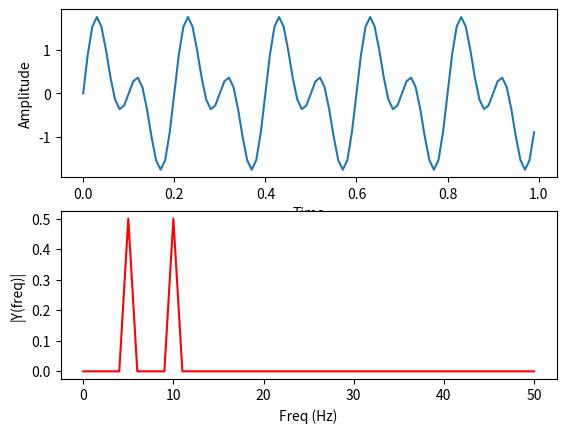

Write the Python code that produced this figure.
import matplotlib.pyplot as plt
import numpy as np

Fs = 100;  # sampling rate, how many samples we take
Ts = 1.0/Fs; # sampling interval
t = np.arange(0,1,Ts) # time vector

ff1 = 5;   # frequency of the signal
y1 = np.sin(2*np.pi*ff1*t)

ff2 = 10;   # frequency of the signal
y2 = np.sin(2*np.pi*ff2*t)

y = y1 + y2

n = len(y) # length of the signal
k = np.arange(n)
T = n/Fs
frq = k/T # two sides frequency range
frq = frq[range((n//2) + 1)] # one side frequency range

Y = np.fft.fft(y)/n # fft computing and normalization
Y = Y[range((n//2) + 1)]

fig, ax = plt.subplots(2, 1)
ax[0].plot(t,y)
ax[0].set_xlabel('Time')
ax[0].set_ylabel('Amplitude')
ax[1].plot(frq,abs(Y),'r') # plotting the spectrum
ax[1].set_xlabel('Freq (Hz)')
ax[1].set_ylabel('|Y(freq)|')

plt.show()

